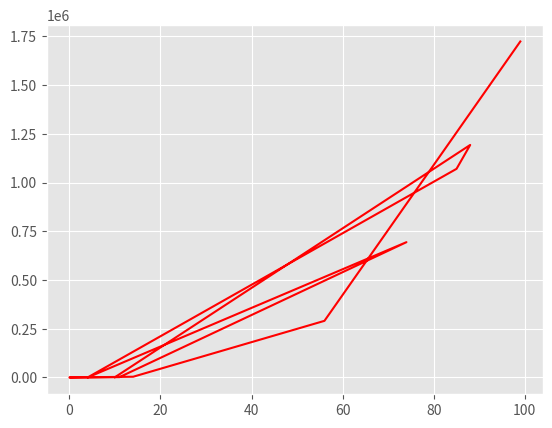

Here is the Python script that generated this plot:
# import matplotlib for graphing as plt
from matplotlib import pyplot as plt
# import random to create random numbers
import random 

# graph style initialization
plt.style.use('ggplot')
# Seed to start random number generation at 1234
random.seed(1234)

# main function that takes 3 parameters
def produce(n,m,s):
    # print the header
    print(f"| {'x'.center(10)} | {'y(x)'.center(10)} |")
    
    # List with x values for graph
    x_list = []
    # List with y values for graph
    y_list = []
    
    # for loop in range of param n
    for i in range(n):

        # generate random number between 0 and 100
        x = random.randint(0,100)
        # add x to the list of x values
        x_list.append(x)

        # calculate y
        y = round(x ** ((1/2)*((m/s)**2)),2)
        # add y to the list of y values
        y_list.append(y)

        # print x and y
        print(f"| {str(x).center(10)} | {(str(y)).center(10)} |")

    # return x and y lists for graph
    return y_list, x_list

# save output from function in two variables
data_y, data_x = produce(10,5,2)

# use above variables to show graph
plt.plot(data_x, data_y, color='r')
plt.show()